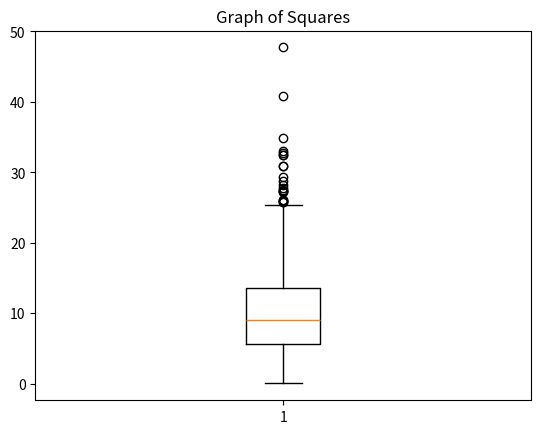

Generate this figure with matplotlib:
import matplotlib
import numpy as np
from matplotlib.pyplot import show


x = np.random.normal(3, 1, 1000)

#PART A:
mean = round(np.mean(x), 3)
std = round(np.std(x), 3)
print(f"{'Mean:'}{mean :>6}{'STD:' :>15}{std :>6}")

#PART B:
xStand = (x - np.mean(x)) / (np.std(x))
meanStand = round(np.mean(xStand), 3)
stdStand = round(np.std(xStand), 3)
print(f"{'Mean:'}{meanStand :>6}{'STD:' :>15}{stdStand :>6}")

#PART C:
xSquares = x ** 2
matplotlib.pyplot.boxplot(xSquares)
matplotlib.pyplot.title("Graph of Squares")
show()

#PART D:
median = round(np.percentile(xSquares, 50), 3)
firstQ = round(np.percentile(xSquares, 25), 3)
thirdQ = round(np.percentile(xSquares, 75), 3)
print(f"{'First Quartile' :<20}{'Median' :<20}{'Third Quartile' :<20}")
print(f"{firstQ :<20}{median :<20}{thirdQ :<20}")

